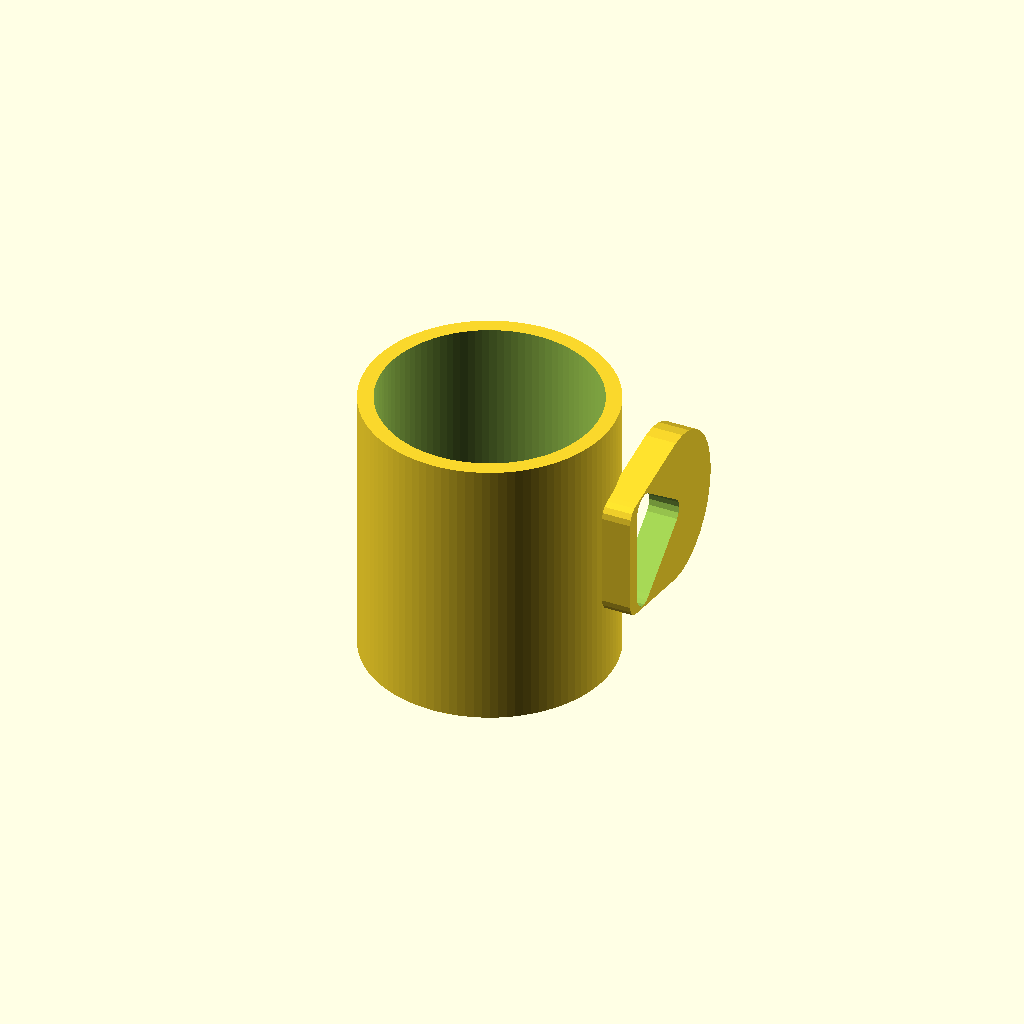
Cell 1 — every parameter at its default value.
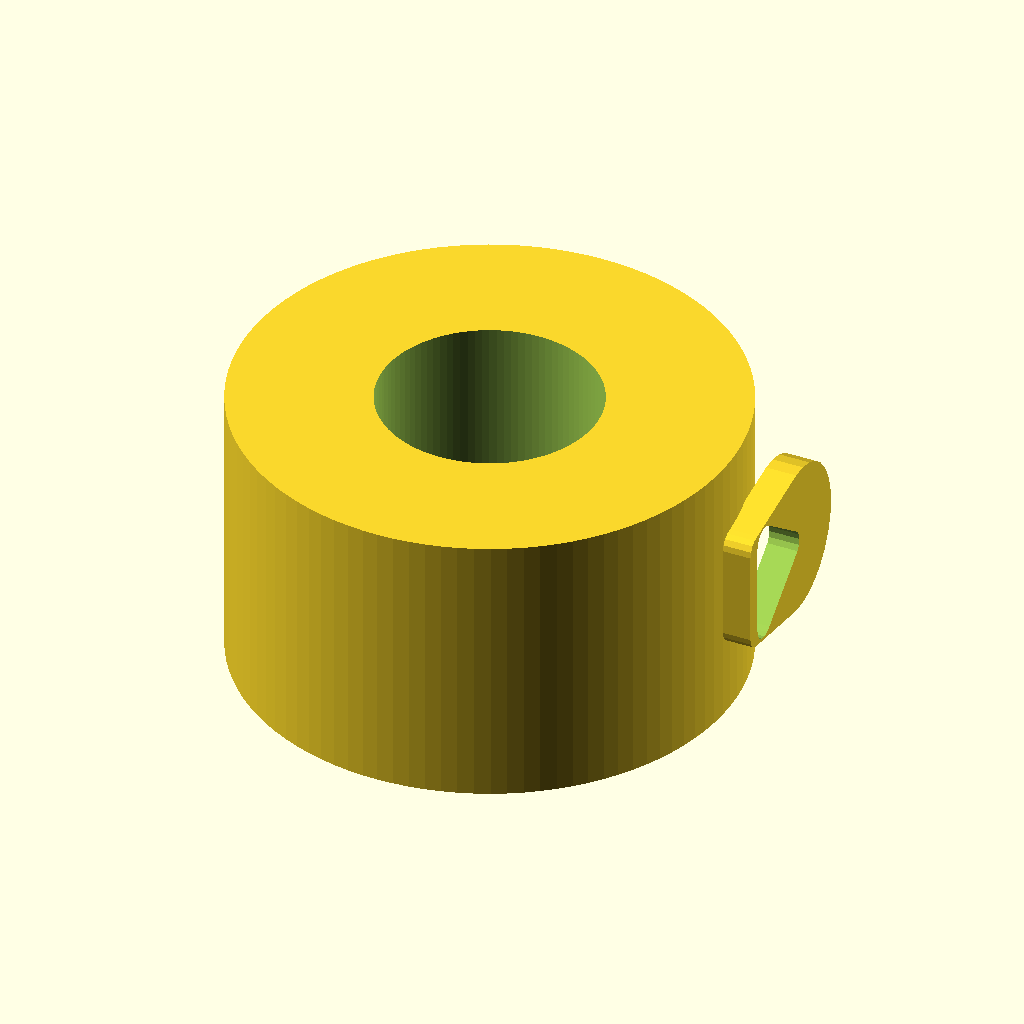
Cell 2: the same model with outer_d = 160.
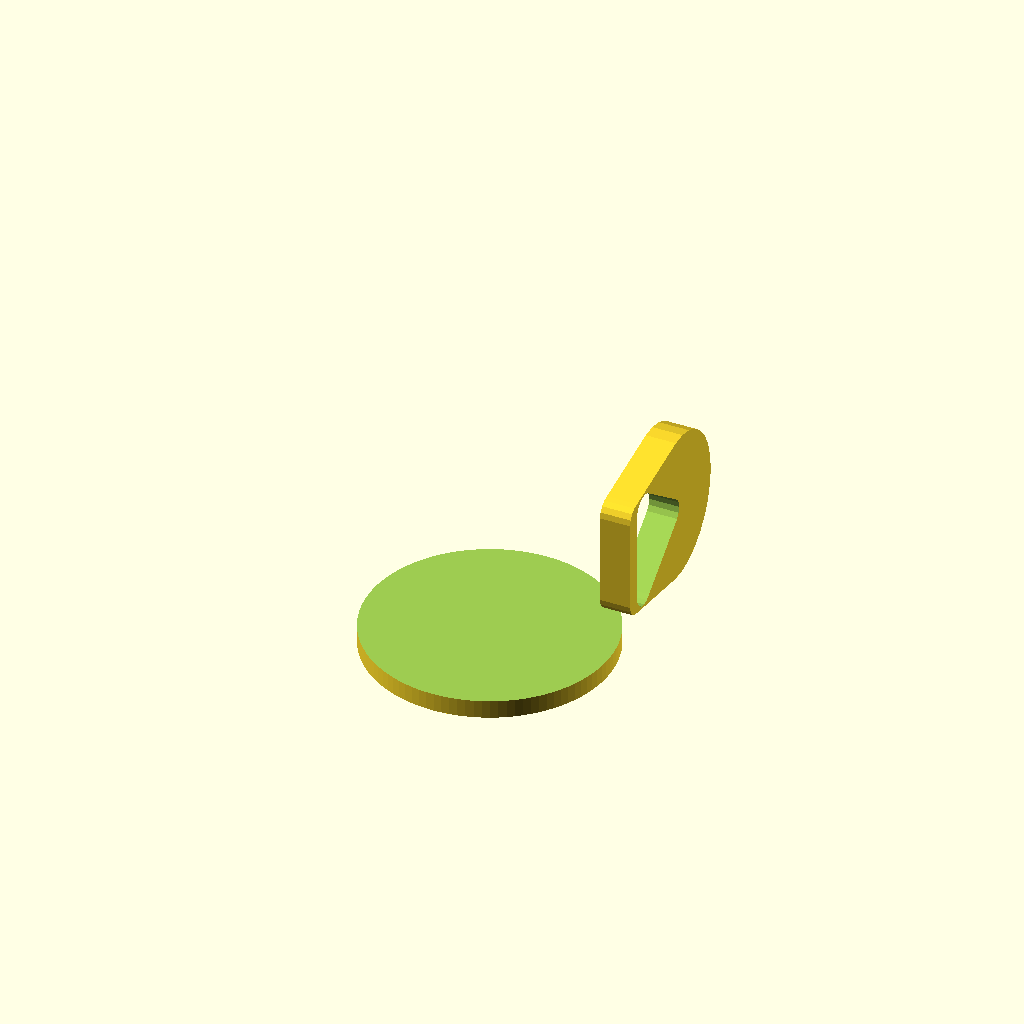
Cell 3: the same model with inner_d = 140.
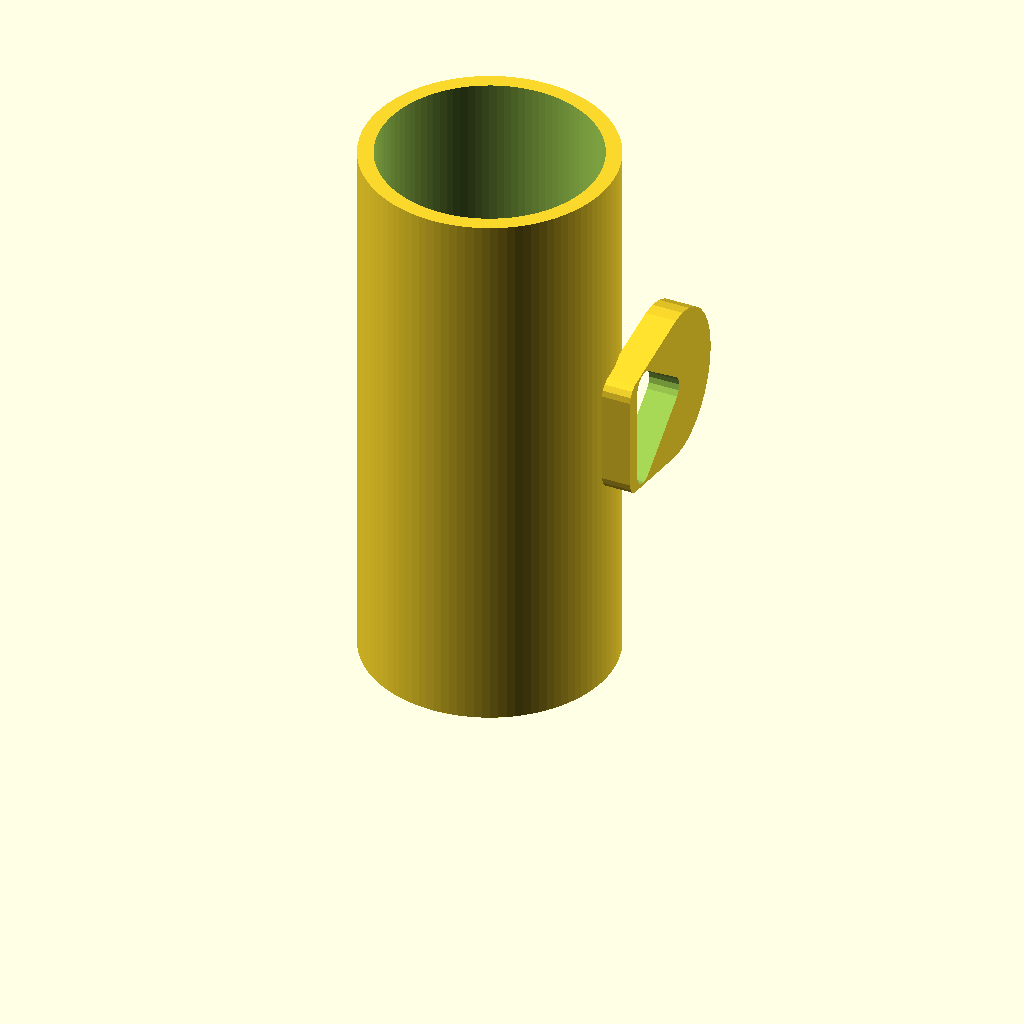
Cell 4 — height set to 180, the other parameters unchanged.
All cells are drawn from one camera (rotation 55°, 0°, 25°, orthographic, colour scheme Cornfield), so only the parameter changes between them.
Source of the model, results/tier-2-offset-handle-mug/bare_gemini-3.1-flash-lite-929f2a8e1faf-2026-09-05T10-42-50-928Z/final.scad:
// マグカップのパラメータ
outer_d = 80;
inner_d = 70;
height = 90;
bottom_thickness = 6;
wall_thickness = 5;

// 取手のパラメータ
handle_inner_h = 30;
handle_inner_w = 25;
handle_thickness = 10;

module mug() {
    union() {
        // マグ本体
        difference() {
            cylinder(d = outer_d, h = height, $fn = 100);
            translate([0, 0, bottom_thickness])
                cylinder(d = inner_d, h = height - bottom_thickness + 0.1, $fn = 100);
        }

        // 取手
        handle_x_offset = outer_d / 2 - 1; // 本体と重なりを持たせる
        handle_total_w = handle_inner_w + handle_thickness * 2;
        handle_total_h = handle_inner_h + handle_thickness * 2;

        translate([handle_x_offset, 0, height / 2]) {
            difference() {
                // 取手の外形
                rotate([90, 0, 90])
                    linear_extrude(height = handle_thickness) {
                        hull() {
                            translate([0, handle_inner_h / 2, 0]) circle(d = handle_thickness);
                            translate([0, -handle_inner_h / 2, 0]) circle(d = handle_thickness);
                            translate([handle_inner_w + handle_thickness / 2, 0, 0]) 
                                scale([1, handle_total_h / handle_total_w]) circle(d = handle_total_w);
                        }
                    }
                // 取手の内側の穴
                rotate([90, 0, 90])
                    translate([handle_thickness / 2, 0, -1])
                        linear_extrude(height = handle_thickness + 2) {
                            hull() {
                                translate([0, handle_inner_h / 2, 0]) circle(d = handle_thickness);
                                translate([0, -handle_inner_h / 2, 0]) circle(d = handle_thickness);
                                translate([handle_inner_w - handle_thickness / 2, 0, 0]) circle(d = handle_thickness);
                            }
                        }
            }
        }
    }
}

mug();
Customizer parameters (derived from the source; name, type, default, range or options):
outer_d: number, default 80
inner_d: number, default 70
height: number, default 90
bottom_thickness: number, default 6
wall_thickness: number, default 5
handle_inner_h: number, default 30
handle_inner_w: number, default 25
handle_thickness: number, default 10
